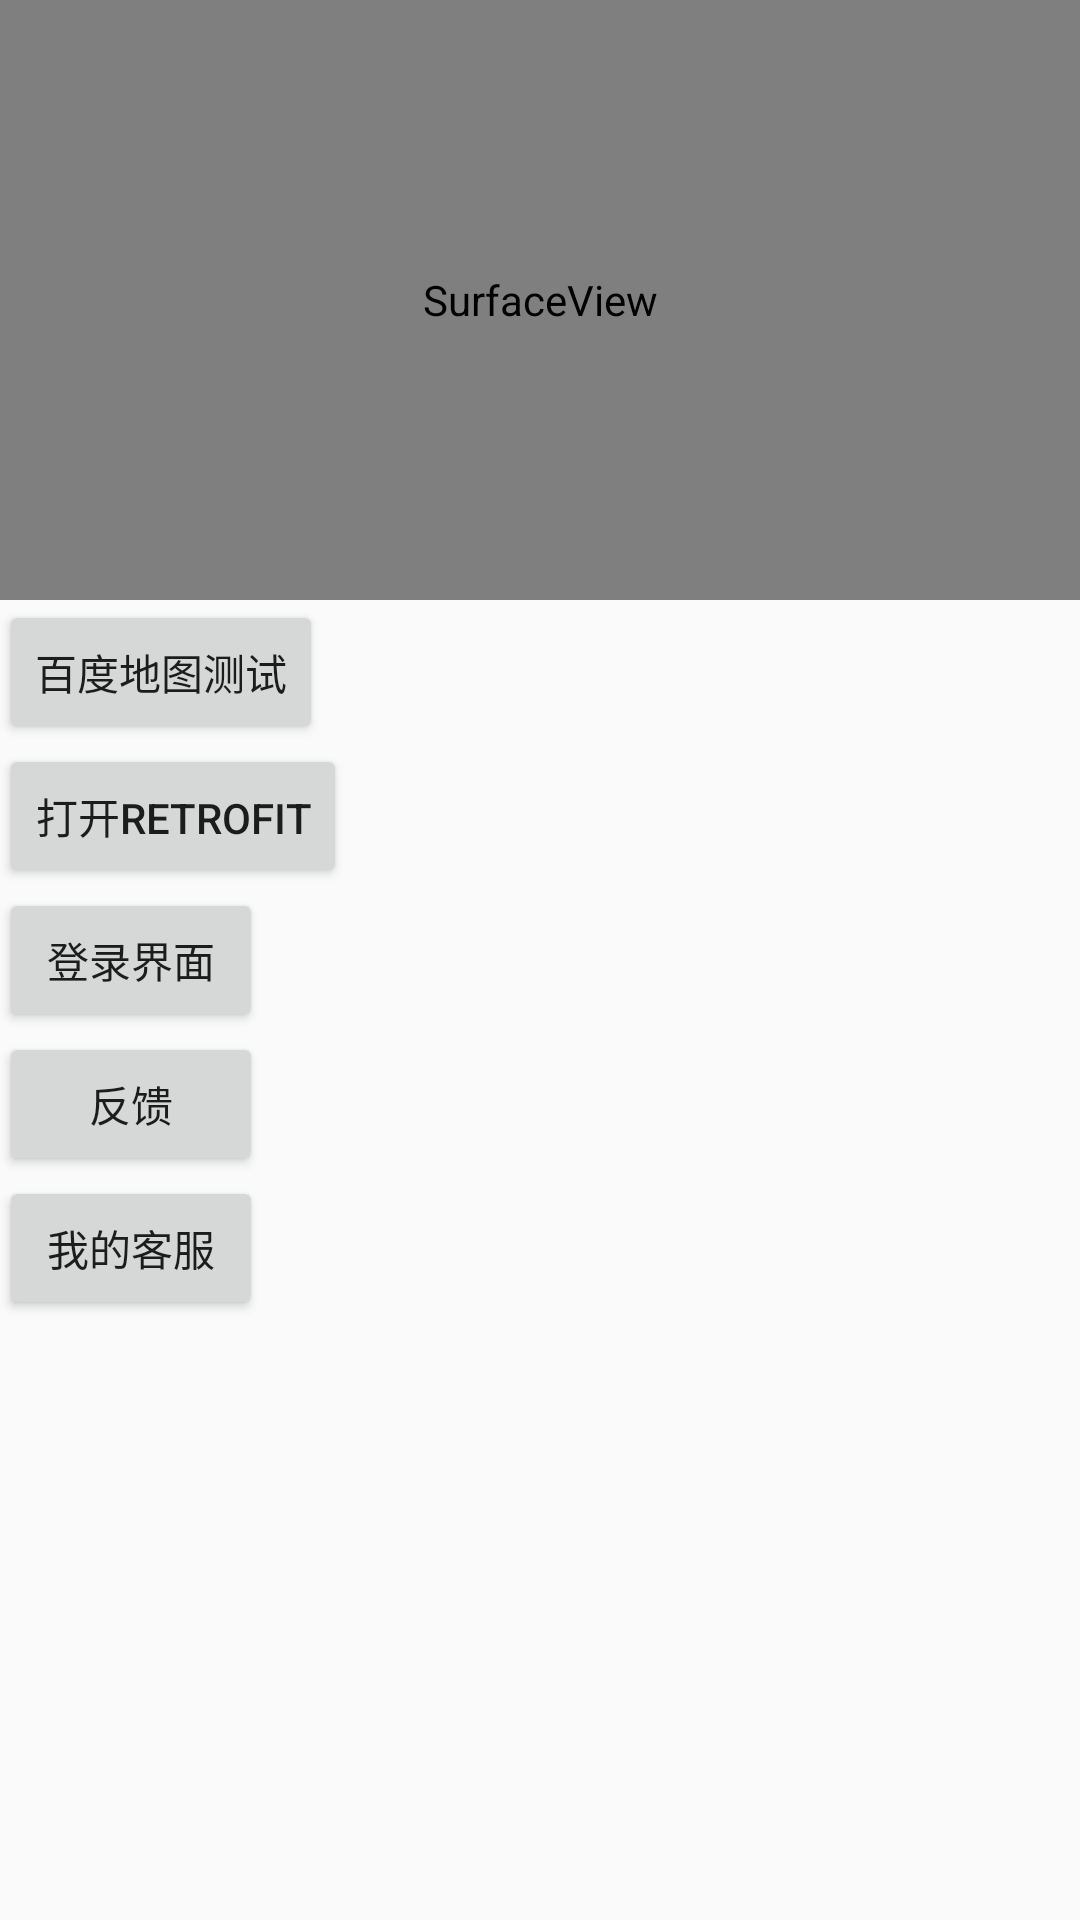

This screen was rendered from an Android layout file. Write that file and the resources it references.
<!-- AndroidManifest.xml: application theme AppTheme -->
<!-- res/layout/activity_main.xml -->
<?xml version="1.0" encoding="utf-8"?>
<RelativeLayout
    xmlns:android="http://schemas.android.com/apk/res/android"
    xmlns:tools="http://schemas.android.com/tools"
    android:id="@+id/activity_main"
    android:layout_width="match_parent"
    android:layout_height="match_parent"
    android:paddingBottom="@dimen/activity_vertical_margin"
    android:paddingLeft="@dimen/activity_horizontal_margin"
    android:paddingRight="@dimen/activity_horizontal_margin"
    android:paddingTop="@dimen/activity_vertical_margin"
    tools:context="com.example.shuangxiang.ysvideodemo.MainActivity">


    <SurfaceView
        android:id="@+id/realplay_sv"
        android:layout_width="600dp"
        android:layout_height="200dp"
        android:layout_alignParentTop="true"
        android:layout_centerInParent="false"
        android:background="@android:color/transparent"/>

    <Button
        android:id="@+id/btn_weixin_login"
        android:layout_width="wrap_content"
        android:layout_height="wrap_content"
        android:layout_below="@+id/realplay_sv"
        android:text="@string/weixin_login"/>

    <Button
        android:id="@+id/btn_openRetrofit"
        android:layout_width="wrap_content"
        android:layout_height="wrap_content"
        android:layout_below="@+id/btn_weixin_login"
        android:text="@string/openRetrofit"/>

    <Button
        android:id="@+id/btn_openLogin"
        android:layout_width="wrap_content"
        android:layout_height="wrap_content"
        android:layout_below="@+id/btn_openRetrofit"
        android:text="@string/openLogin"/>

    <Button
        android:id="@+id/btn_openFeedback"
        android:layout_width="wrap_content"
        android:layout_height="wrap_content"
        android:layout_below="@+id/btn_openLogin"
        android:text="@string/feedback"/>
    <Button
        android:id="@+id/btn_openmyservice"
        android:layout_width="wrap_content"
        android:layout_height="wrap_content"
        android:layout_below="@+id/btn_openFeedback"
        android:text="@string/open_myservice"/>

</RelativeLayout>
<!-- resources referenced by this layout -->
<resources>
  <string name="feedback">反馈</string>
  <string name="openLogin">登录界面</string>
  <string name="openRetrofit">打开retrofit</string>
  <string name="open_myservice">我的客服</string>
  <string name="weixin_login">百度地图测试</string>
  <style name="AppTheme" parent="Theme.AppCompat.Light.NoActionBar">
          
          <item name="colorPrimary">@color/colorPrimary</item>
          <item name="colorPrimaryDark">@color/colorPrimaryDark</item>
          <item name="colorAccent">@color/colorAccent</item>
          <item name="android:listDivider">@drawable/divider</item>
      </style>
  <color name="colorPrimary">#3F51B5</color>
  <color name="colorPrimaryDark">#303F9F</color>
  <color name="colorAccent">#FF4081</color>
  <!-- drawable divider (drawable) -->
  <?xml version="1.0" encoding="utf-8"?>
  <shape xmlns:android="http://schemas.android.com/apk/res/android"
         android:shape="rectangle">
      <solid android:color="#e6e6e6"/>
      <size android:height="1px"/>
  
  </shape>
</resources>
